2-way image classification set "Fruits And Vegetables Classification" from GitHub (Murugeshwari1/nutritional_evaluation_in_regional_fruits_and_vegetables); label vocabulary: preserved, unpreserved.

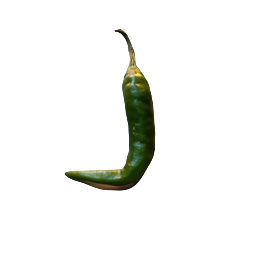
Label: preserved

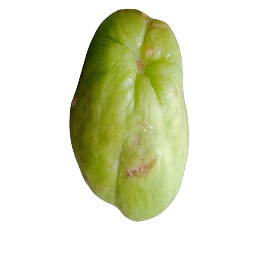
Label: preserved

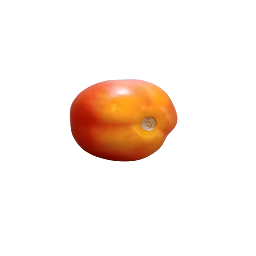
Label: unpreserved

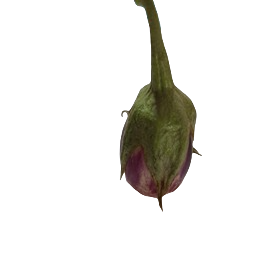
Label: unpreserved

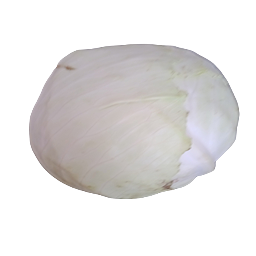
Label: preserved

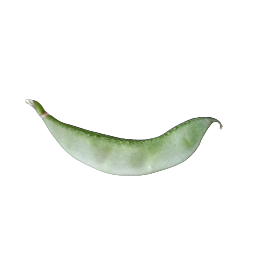
Label: unpreserved
